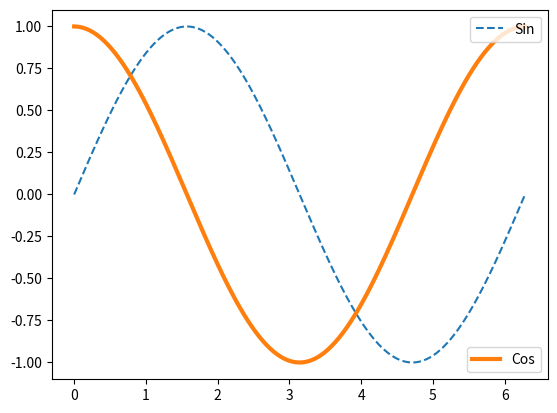

The script that saved this image:
import matplotlib.pyplot as plt
import numpy as np

x = np.linspace(0, 2*np.pi, 500)    # 建立含500個元素的陣列
y1 = np.sin(x)                      # sin函數
y2 = np.cos(x)                      # cos函數
sin_line, = plt.plot(x, y1,label="Sin",linestyle='--')                         
cos_line, = plt.plot(x, y2,label="Cos",lw=3)
sin_legend = plt.legend(handles=[sin_line], loc=1)  # 建立sin圖表物件
plt.gca().add_artist(sin_legend)    # 手動將sin圖例加入圖表
plt.legend(handles=[cos_line], loc=4)               # 建立cos圖表

plt.show()




